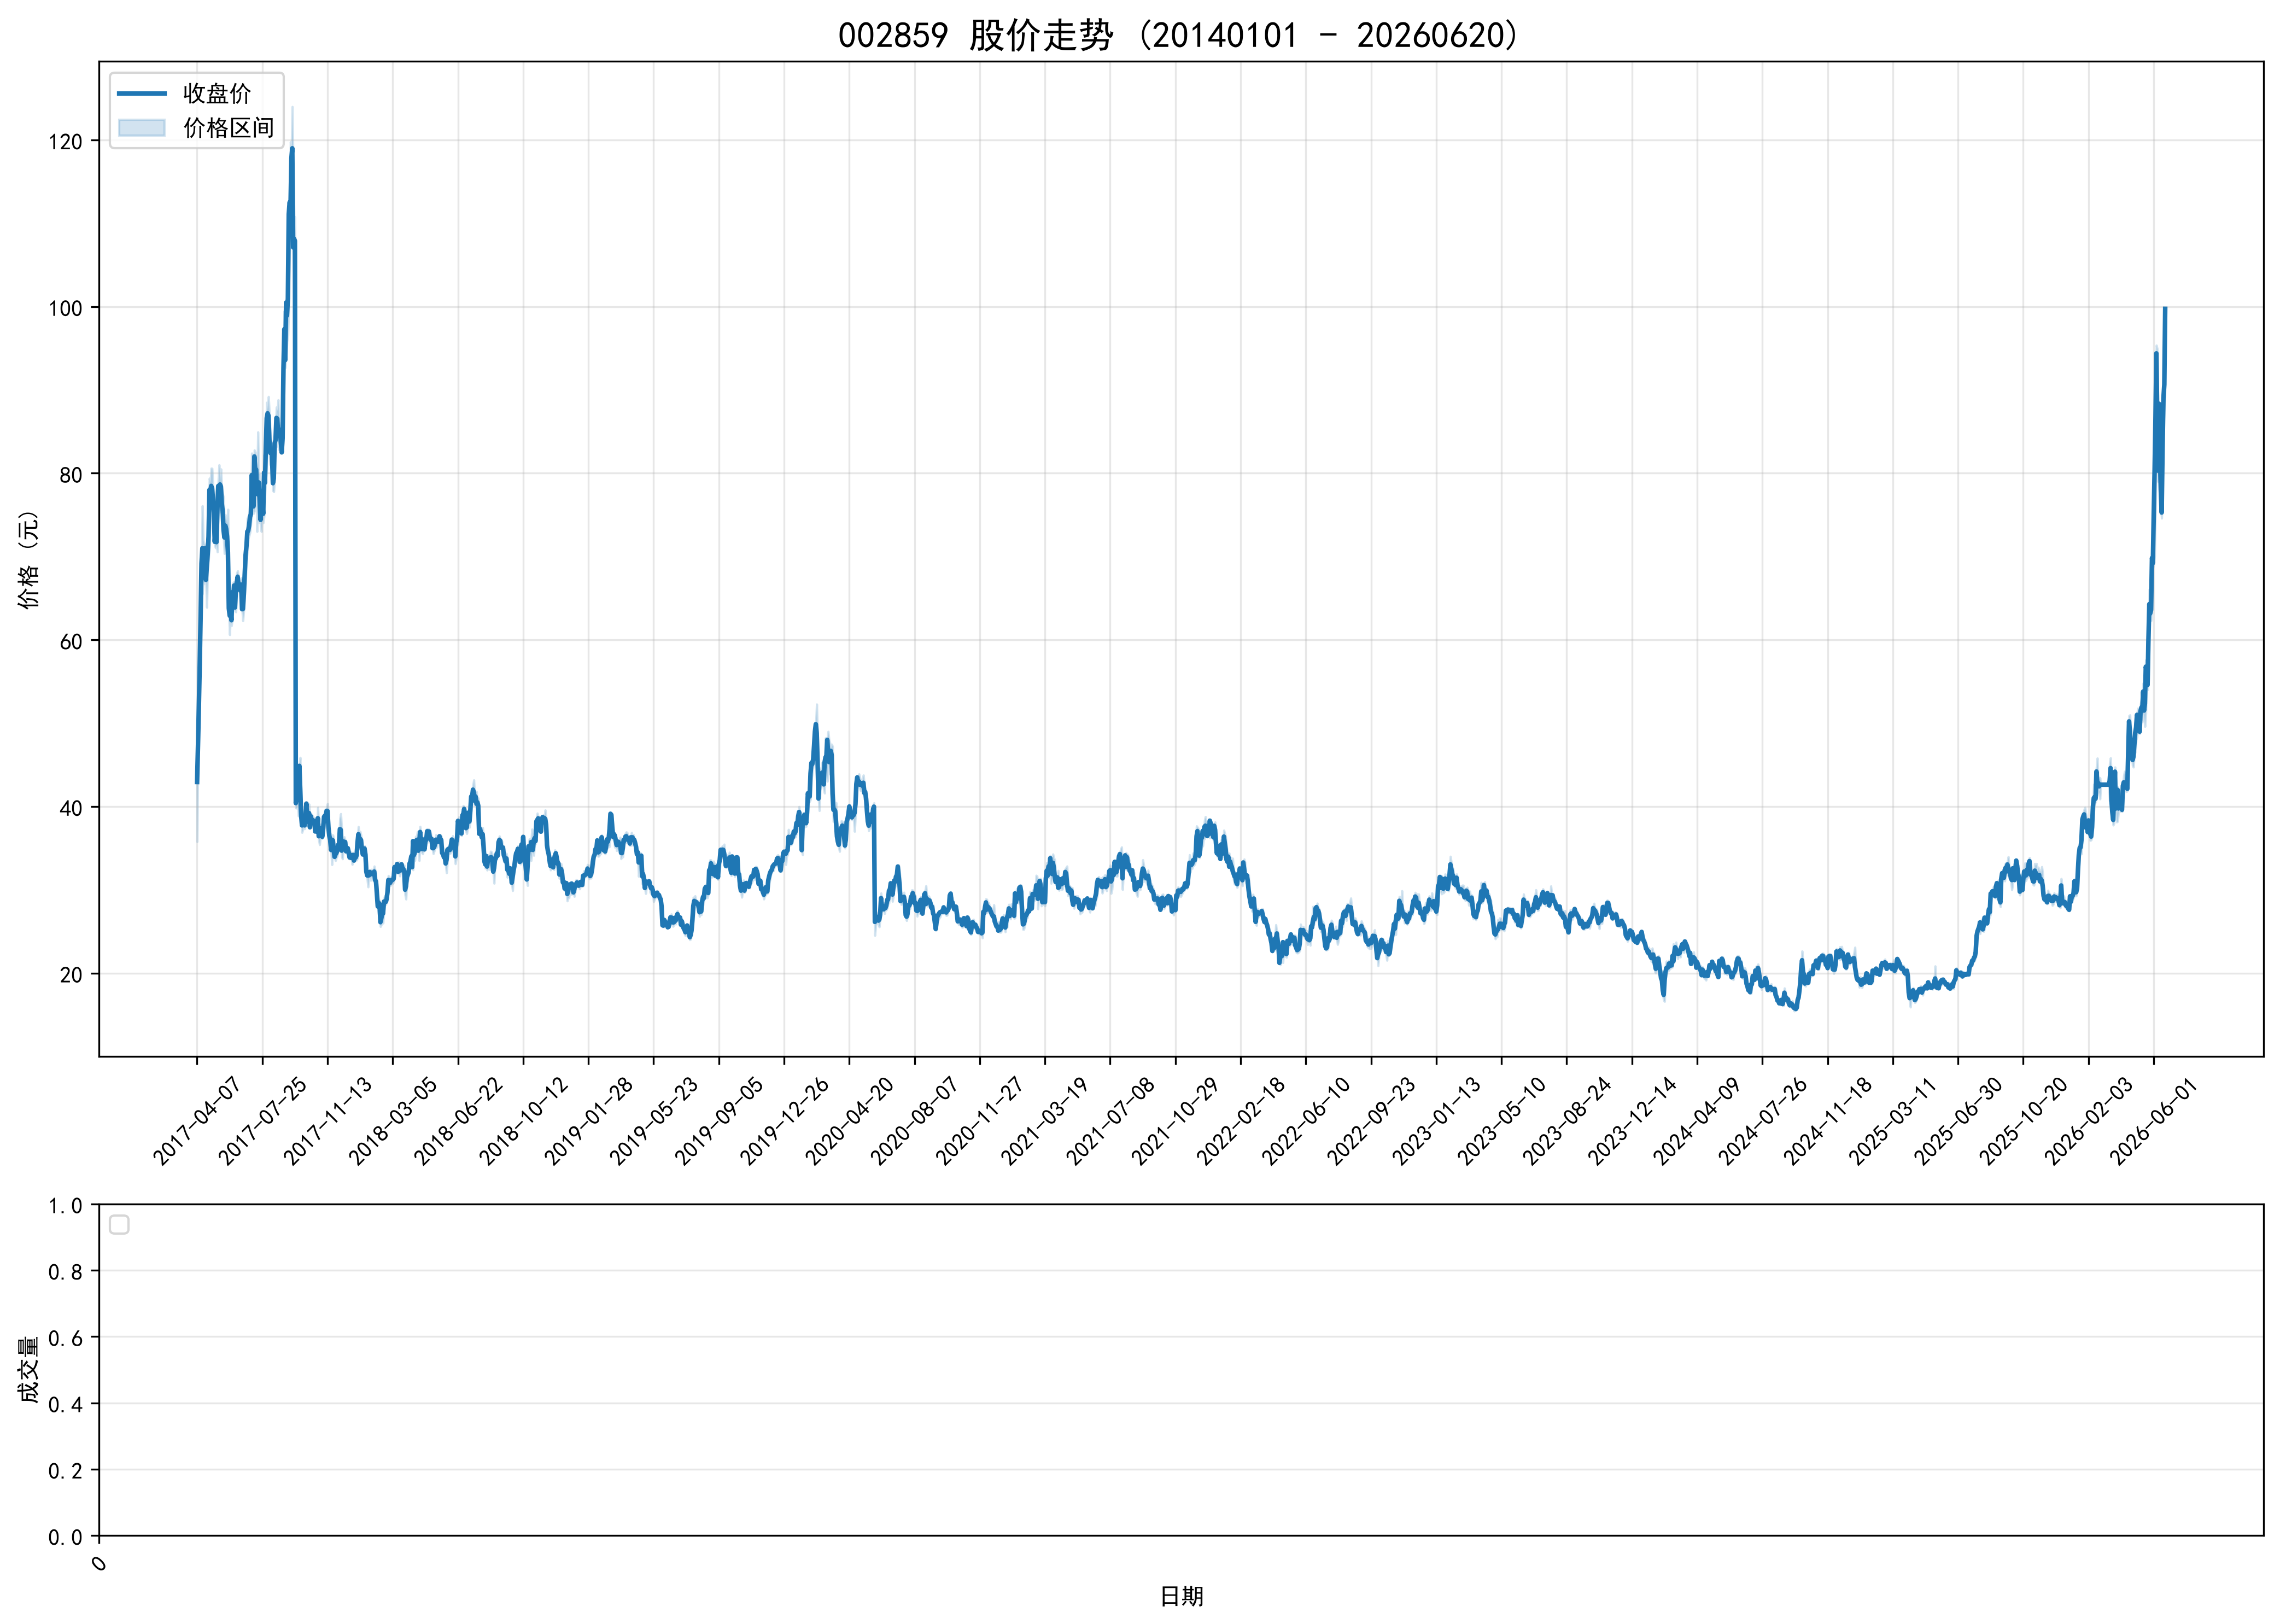

The file beside this chart, header and first rows:
ts_code, trade_date, open, high, low, close, volume, turnover, factor, prev_close, avg_price, high_limit, low_limit, turnover_rate, amp_rate, quote_rate, is_paused, is_st
002859.SZ, 20170407, 35.78, 42.94, 35.78, 42.94, 9328, 398038, 1.0, 29.82, 42.67, 42.94, 19.08, 0.0401, 24.01, 44, 0, 0
002859.SZ, 20170410, 47.23, 47.23, 47.23, 47.23, 1428, 67444, 1.0, 42.94, 47.23, 47.23, 38.65, 0.0061, 0.0, 9.991, 0, 0
002859.SZ, 20170411, 51.95, 51.95, 51.95, 51.95, 4168, 216528, 1.0, 47.23, 51.95, 51.95, 42.51, 0.0179, 0.0, 9.994, 0, 0
002859.SZ, 20170412, 57.15, 57.15, 57.15, 57.15, 5528, 315925, 1.0, 51.95, 57.15, 57.15, 46.76, 0.0237, 0.0, 10.01, 0, 0
002859.SZ, 20170413, 62.87, 62.87, 62.87, 62.87, 9500, 597265, 1.0, 57.15, 62.87, 62.87, 51.44, 0.0408, 0.0, 10.01, 0, 0
002859.SZ, 20170414, 69.16, 69.16, 69.16, 69.16, 24276, 1678928, 1.0, 62.87, 69.16, 69.16, 56.58, 0.1043, 0.0, 10, 0, 0
002859.SZ, 20170417, 76.08, 76.08, 65.5, 71.01, 9895782, 706181664, 1.0, 69.16, 71.36, 76.08, 62.24, 42.51, 15.3, 2.675, 0, 0
002859.SZ, 20170418, 69.91, 71.99, 67.05, 67.58, 5340518, 367830715, 1.0, 71.01, 68.88, 78.11, 63.91, 22.94, 6.957, -4.83, 0, 0
002859.SZ, 20170419, 67.0, 71.5, 66.72, 70.73, 5654031, 395646006, 1.0, 67.58, 69.98, 74.34, 60.82, 24.29, 7.073, 4.661, 0, 0
002859.SZ, 20170420, 69.97, 71.45, 68.55, 71.0, 4338023, 304582695, 1.0, 70.73, 70.21, 77.8, 63.66, 18.63, 4.1, 0.3817, 0, 0
002859.SZ, 20170421, 70.65, 71.45, 67.08, 67.2, 3900386, 268664736, 1.0, 71.0, 68.88, 78.1, 63.9, 16.75, 6.155, -5.352, 0, 0
002859.SZ, 20170424, 65.9, 70.3, 63.9, 68.76, 3661586, 246473305, 1.0, 67.2, 67.31, 73.92, 60.48, 15.73, 9.524, 2.321, 0, 0
002859.SZ, 20170425, 68.73, 71.85, 68.73, 70.26, 4214789, 298338667, 1.0, 68.76, 70.78, 75.64, 61.88, 18.1, 4.537, 2.182, 0, 0
002859.SZ, 20170426, 69.69, 74.99, 69.67, 72.4, 4457728, 322687275, 1.0, 70.26, 72.39, 77.29, 63.23, 19.15, 7.572, 3.046, 0, 0
002859.SZ, 20170427, 72.1, 79.39, 71.02, 78.0, 5145682, 388148762, 1.0, 72.4, 75.43, 79.64, 65.16, 22.1, 11.56, 7.735, 0, 0
002859.SZ, 20170428, 77.76, 78.76, 75.81, 77.86, 3441706, 265192585, 1.0, 78.0, 77.05, 85.8, 70.2, 14.78, 3.782, -0.1795, 0, 0
002859.SZ, 20170502, 77.88, 80.6, 77.6, 78.48, 3733369, 294646389, 1.0, 77.86, 78.92, 85.65, 70.07, 16.04, 3.853, 0.7963, 0, 0
002859.SZ, 20170503, 77.92, 80.58, 75.38, 78.15, 3111145, 242303695, 1.0, 78.48, 77.88, 86.33, 70.63, 13.36, 6.626, -0.4205, 0, 0
002859.SZ, 20170504, 77.8, 78.45, 75.0, 76.92, 2326148, 179285631, 1.0, 78.15, 77.07, 85.97, 70.34, 9.992, 4.415, -1.574, 0, 0
002859.SZ, 20170505, 76.55, 77.85, 75.2, 75.25, 2306065, 176861155, 1.0, 76.92, 76.69, 84.61, 69.23, 9.906, 3.445, -2.171, 0, 0
002859.SZ, 20170508, 75.0, 75.98, 71.41, 71.77, 2879133, 213088082, 1.0, 75.25, 74.01, 82.78, 67.73, 12.37, 6.073, -4.625, 0, 0
002859.SZ, 20170509, 71.5, 73.6, 71.04, 73.34, 2130599, 155013588, 1.0, 71.77, 72.76, 78.95, 64.59, 9.152, 3.567, 2.188, 0, 0
002859.SZ, 20170510, 73.21, 74.4, 71.58, 71.73, 1812771, 132379826, 1.0, 73.34, 73.03, 80.67, 66.01, 7.787, 3.845, -2.195, 0, 0
002859.SZ, 20170511, 70.9, 76.08, 70.55, 75.5, 2634843, 194622474, 1.0, 71.73, 73.86, 78.9, 64.56, 11.32, 7.71, 5.256, 0, 0
002859.SZ, 20170512, 75.6, 79.0, 75.09, 78.47, 3184444, 246075277, 1.0, 75.5, 77.27, 83.05, 67.95, 13.68, 5.179, 3.934, 0, 0
002859.SZ, 20170515, 80.99, 81.0, 76.28, 77.38, 2953583, 231065900, 1.0, 78.47, 78.23, 86.32, 70.62, 12.69, 6.015, -1.389, 0, 0
002859.SZ, 20170516, 77.03, 78.9, 75.35, 78.65, 2157838, 166948541, 1.0, 77.38, 77.37, 85.12, 69.64, 9.269, 4.588, 1.641, 0, 0
002859.SZ, 20170517, 78.2, 80.5, 77.81, 78.4, 1908658, 150849276, 1.0, 78.65, 79.03, 86.52, 70.79, 8.199, 3.42, -0.3179, 0, 0
002859.SZ, 20170518, 77.11, 78.39, 76.25, 76.43, 1531292, 118112528, 1.0, 78.4, 77.13, 86.24, 70.56, 6.578, 2.73, -2.513, 0, 0
002859.SZ, 20170519, 76.51, 77.5, 75.4, 75.45, 964365, 73655546, 1.0, 76.43, 76.38, 84.07, 68.79, 4.143, 2.748, -1.282, 0, 0
002859.SZ, 20170522, 74.11, 77.09, 72.3, 73.2, 2545911, 189255330, 1.0, 75.45, 74.34, 83.0, 67.91, 10.94, 6.349, -2.982, 0, 0
002859.SZ, 20170523, 73.16, 73.79, 70.35, 72.29, 1996292, 143346212, 1.0, 73.2, 71.81, 80.52, 65.88, 8.575, 4.699, -1.243, 0, 0
002859.SZ, 20170524, 71.52, 75.0, 71.2, 73.7, 1272460, 93194721, 1.0, 72.29, 73.24, 79.52, 65.06, 5.466, 5.257, 1.95, 0, 0
002859.SZ, 20170525, 73.5, 74.49, 71.05, 73.33, 1357342, 98850211, 1.0, 73.7, 72.83, 81.07, 66.33, 5.83, 4.668, -0.502, 0, 0
002859.SZ, 20170526, 73.45, 73.91, 71.85, 72.43, 1196837, 87061964, 1.0, 73.33, 72.74, 80.66, 66.0, 5.141, 2.809, -1.227, 0, 0
002859.SZ, 20170531, 75.58, 75.66, 70.18, 70.5, 2160040, 160075553, 1.0, 72.43, 74.11, 79.67, 65.19, 9.278, 7.566, -2.665, 0, 0
002859.SZ, 20170601, 68.33, 69.5, 63.45, 63.79, 3211552, 213013615, 1.0, 70.5, 66.33, 77.55, 63.45, 13.8, 8.582, -9.518, 0, 0
002859.SZ, 20170602, 62.95, 63.89, 60.61, 62.9, 3023253, 187530736, 1.0, 63.79, 62.03, 70.17, 57.41, 12.99, 5.142, -1.395, 0, 0
002859.SZ, 20170605, 64.1, 64.65, 63.51, 63.72, 2196697, 140840113, 1.0, 62.9, 64.11, 69.19, 56.61, 9.436, 1.812, 1.304, 0, 0
002859.SZ, 20170606, 63.0, 63.45, 61.69, 62.35, 1429989, 89492492, 1.0, 63.72, 62.58, 70.09, 57.35, 6.143, 2.762, -2.15, 0, 0
002859.SZ, 20170607, 62.61, 66.6, 62.48, 65.71, 2458129, 159535927, 1.0, 62.35, 64.9, 68.59, 56.12, 10.56, 6.608, 5.389, 0, 0
002859.SZ, 20170608, 65.49, 66.89, 64.11, 65.05, 1854421, 121924409, 1.0, 65.71, 65.75, 72.28, 59.14, 7.966, 4.231, -1.004, 0, 0
002859.SZ, 20170609, 64.66, 66.98, 64.56, 66.52, 1272096, 83334217, 1.0, 65.05, 65.51, 71.56, 58.55, 5.464, 3.72, 2.26, 0, 0
002859.SZ, 20170612, 65.29, 65.98, 63.62, 63.89, 1114758, 72349918, 1.0, 66.52, 64.9, 73.17, 59.87, 4.788, 3.548, -3.954, 0, 0
002859.SZ, 20170613, 63.51, 66.66, 63.35, 65.99, 1362218, 89166703, 1.0, 63.89, 65.46, 70.28, 57.5, 5.851, 5.181, 3.287, 0, 0
002859.SZ, 20170614, 65.72, 68.0, 65.66, 66.85, 1971957, 131962185, 1.0, 65.99, 66.92, 72.59, 59.39, 8.471, 3.546, 1.303, 0, 0
002859.SZ, 20170615, 66.42, 68.29, 66.31, 67.58, 1317186, 89082684, 1.0, 66.85, 67.63, 73.54, 60.17, 5.658, 2.962, 1.092, 0, 0
002859.SZ, 20170616, 67.3, 67.4, 66.1, 66.46, 939235, 62605723, 1.0, 67.58, 66.66, 74.34, 60.82, 4.035, 1.924, -1.657, 0, 0
002859.SZ, 20170619, 66.3, 67.29, 65.72, 66.05, 1112999, 73751671, 1.0, 66.46, 66.26, 73.11, 59.81, 4.781, 2.362, -0.6169, 0, 0
002859.SZ, 20170620, 66.21, 67.0, 65.95, 65.95, 1214566, 80541425, 1.0, 66.05, 66.31, 72.66, 59.45, 5.217, 1.59, -0.1514, 0, 0
002859.SZ, 20170621, 65.83, 67.45, 65.61, 66.63, 1198508, 79813811, 1.0, 65.95, 66.59, 72.55, 59.36, 5.148, 2.79, 1.031, 0, 0
002859.SZ, 20170622, 66.59, 66.6, 63.68, 63.68, 1300833, 84812301, 1.0, 66.63, 65.2, 73.29, 59.97, 5.588, 4.382, -4.427, 0, 0
002859.SZ, 20170623, 63.55, 64.5, 62.3, 63.7, 1101137, 69656490, 1.0, 63.68, 63.26, 70.05, 57.31, 4.73, 3.455, 0.0314, 0, 0
002859.SZ, 20170626, 63.58, 65.7, 63.57, 65.41, 959849, 62141800, 1.0, 63.7, 64.74, 70.07, 57.33, 4.123, 3.344, 2.684, 0, 0
002859.SZ, 20170627, 65.5, 68.2, 65.5, 67.75, 2066067, 139139359, 1.0, 65.41, 67.34, 71.95, 58.87, 8.875, 4.128, 3.577, 0, 0
002859.SZ, 20170628, 67.08, 71.3, 66.85, 70.16, 2845060, 198320789, 1.0, 67.75, 69.71, 74.53, 60.98, 12.22, 6.568, 3.557, 0, 0
002859.SZ, 20170629, 70.0, 71.3, 69.59, 71.24, 1343680, 94372465, 1.0, 70.16, 70.23, 77.18, 63.14, 5.772, 2.437, 1.539, 0, 0
002859.SZ, 20170630, 70.7, 74.6, 70.55, 73.0, 2153614, 156476750, 1.0, 71.24, 72.66, 78.36, 64.12, 9.251, 5.685, 2.47, 0, 0
002859.SZ, 20170703, 72.99, 74.8, 72.15, 73.1, 1585563, 116237150, 1.0, 73.0, 73.31, 80.3, 65.7, 6.811, 3.63, 0.137, 0, 0
002859.SZ, 20170704, 73.0, 75.0, 72.5, 73.7, 1578300, 116601708, 1.0, 73.1, 73.88, 80.41, 65.79, 6.78, 3.42, 0.8208, 0, 0
... 2,174 more rows
